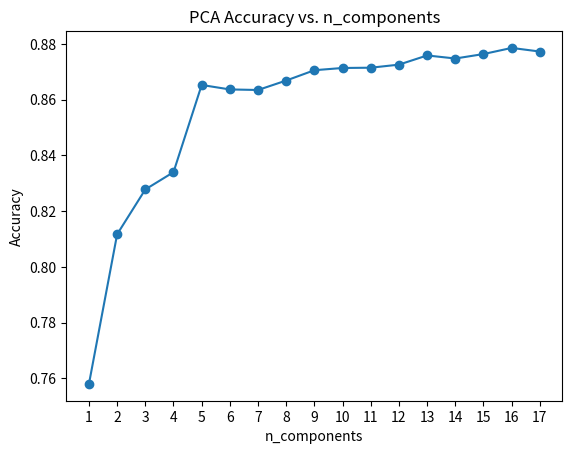

Python code for this plot:
from matplotlib import pyplot as plt

data = [
(1, 0.7580),
(2, 0.8117),
(3, 0.8278),
(4, 0.8340),
(5, 0.8653),
(6, 0.8637),
(7, 0.8635),
(8, 0.8669),
(9, 0.8706),
(10, 0.8714),
(11, 0.8715),
(12, 0.8726),
(13, 0.8759),
(14, 0.8748),
(15, 0.8764),
(16, 0.8786),
(17, 0.8773),
    ]


x_values, y_values = zip(*data)

plt.plot(x_values, y_values, marker='o')

plt.xlabel('n_components')
plt.ylabel('Accuracy')
plt.title('PCA Accuracy vs. n_components')

plt.xticks(x_values)

plt.show()
